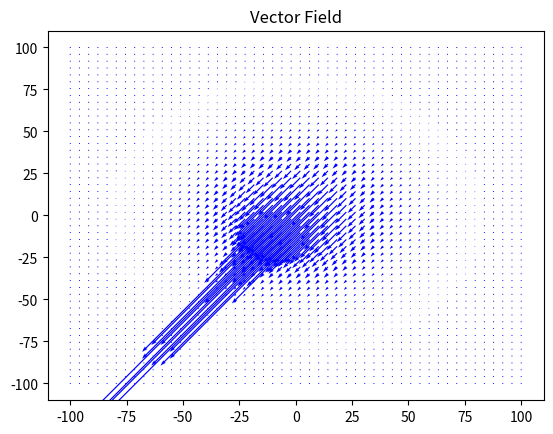

This figure's Python source:
import matplotlib.pyplot as plt
import numpy as np

#mesh
x, y = np.meshgrid(np.linspace(-100,100,50), np.linspace(-100, 100, 50))

r = np.array([3, 3])
mag = np.linalg.norm(r)
r_hat = r / mag

#quadrupole setup
def quadrupolex(eta, N, I, x, y):
    mu = (4 * np.pi) * 10**-7
    gradB = ((2 * mu * eta * N * I) / (np.sqrt((x**2) + (y**2)))**2) * r_hat[0]
    return(gradB)

#quadrupole setup
def quadrupoley(eta, N, I, x, y):
    mu = (4 * np.pi) * 10**-7
    gradB = ((2 * mu * eta * N * I) / (np.sqrt((x**2) + (y**2)))**2) * r_hat[1]
    return(gradB)

u = -quadrupoley(1, 25, 0.5, x, y)
v = -quadrupolex(1, 25, 0.5, x, y)

plt.quiver(x, y, u, v, color='blue')
plt.title('Vector Field')
plt.show()
